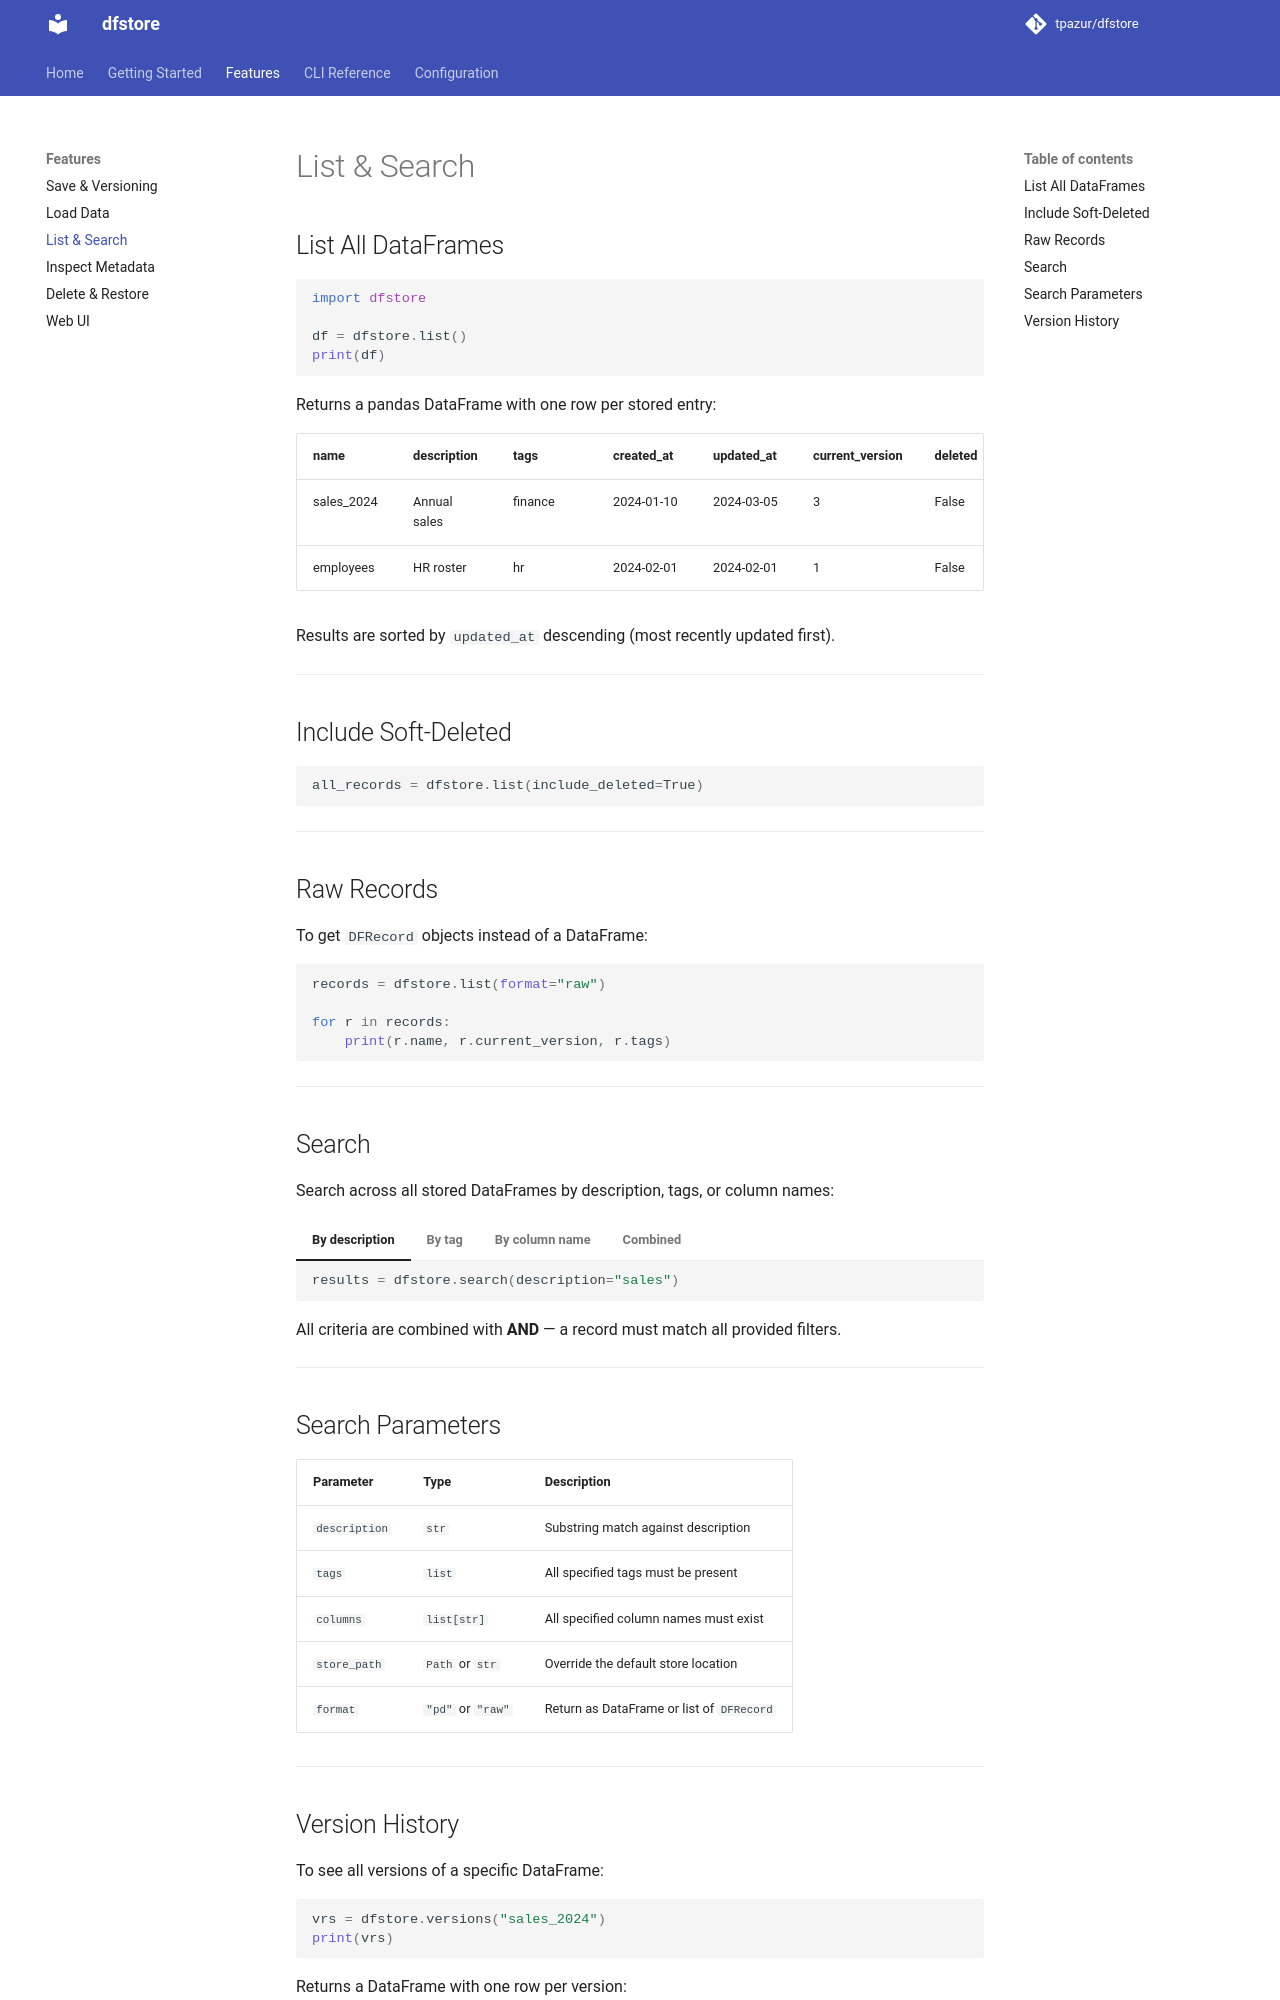

repository: tpazur/dfstore · page: features/list-search/index.html · generator: mkdocs

# List & Search

## List All DataFrames

```python
import dfstore

df = dfstore.list()
print(df)
```

Returns a pandas DataFrame with one row per stored entry:

| name | description | tags | created_at | updated_at | current_version | deleted |
|---|---|---|---|---|---|---|
| sales_2024 | Annual sales | finance | 2024-01-10 | 2024-03-05 | 3 | False |
| employees | HR roster | hr | 2024-02-01 | 2024-02-01 | 1 | False |

Results are sorted by `updated_at` descending (most recently updated first).

---

## Include Soft-Deleted

```python
all_records = dfstore.list(include_deleted=True)
```

---

## Raw Records

To get `DFRecord` objects instead of a DataFrame:

```python
records = dfstore.list(format="raw")

for r in records:
    print(r.name, r.current_version, r.tags)
```

---

## Search

Search across all stored DataFrames by description, tags, or column names:

=== "By description"

    ```python
    results = dfstore.search(description="sales")
    ```

=== "By tag"

    ```python
    results = dfstore.search(tags=["finance"])

    # Key-value tag
    results = dfstore.search(tags=[{"env": "production"}])
    ```

=== "By column name"

    ```python
    results = dfstore.search(columns=["revenue", "region"])
    ```

=== "Combined"

    ```python
    results = dfstore.search(
        description="sales",
        tags=["finance"],
        columns=["revenue"],
    )
    ```

All criteria are combined with **AND** — a record must match all provided filters.

---

## Search Parameters

| Parameter | Type | Description |
|---|---|---|
| `description` | `str` | Substring match against description |
| `tags` | `list` | All specified tags must be present |
| `columns` | `list[str]` | All specified column names must exist |
| `store_path` | `Path` or `str` | Override the default store location |
| `format` | `"pd"` or `"raw"` | Return as DataFrame or list of `DFRecord` |

---
